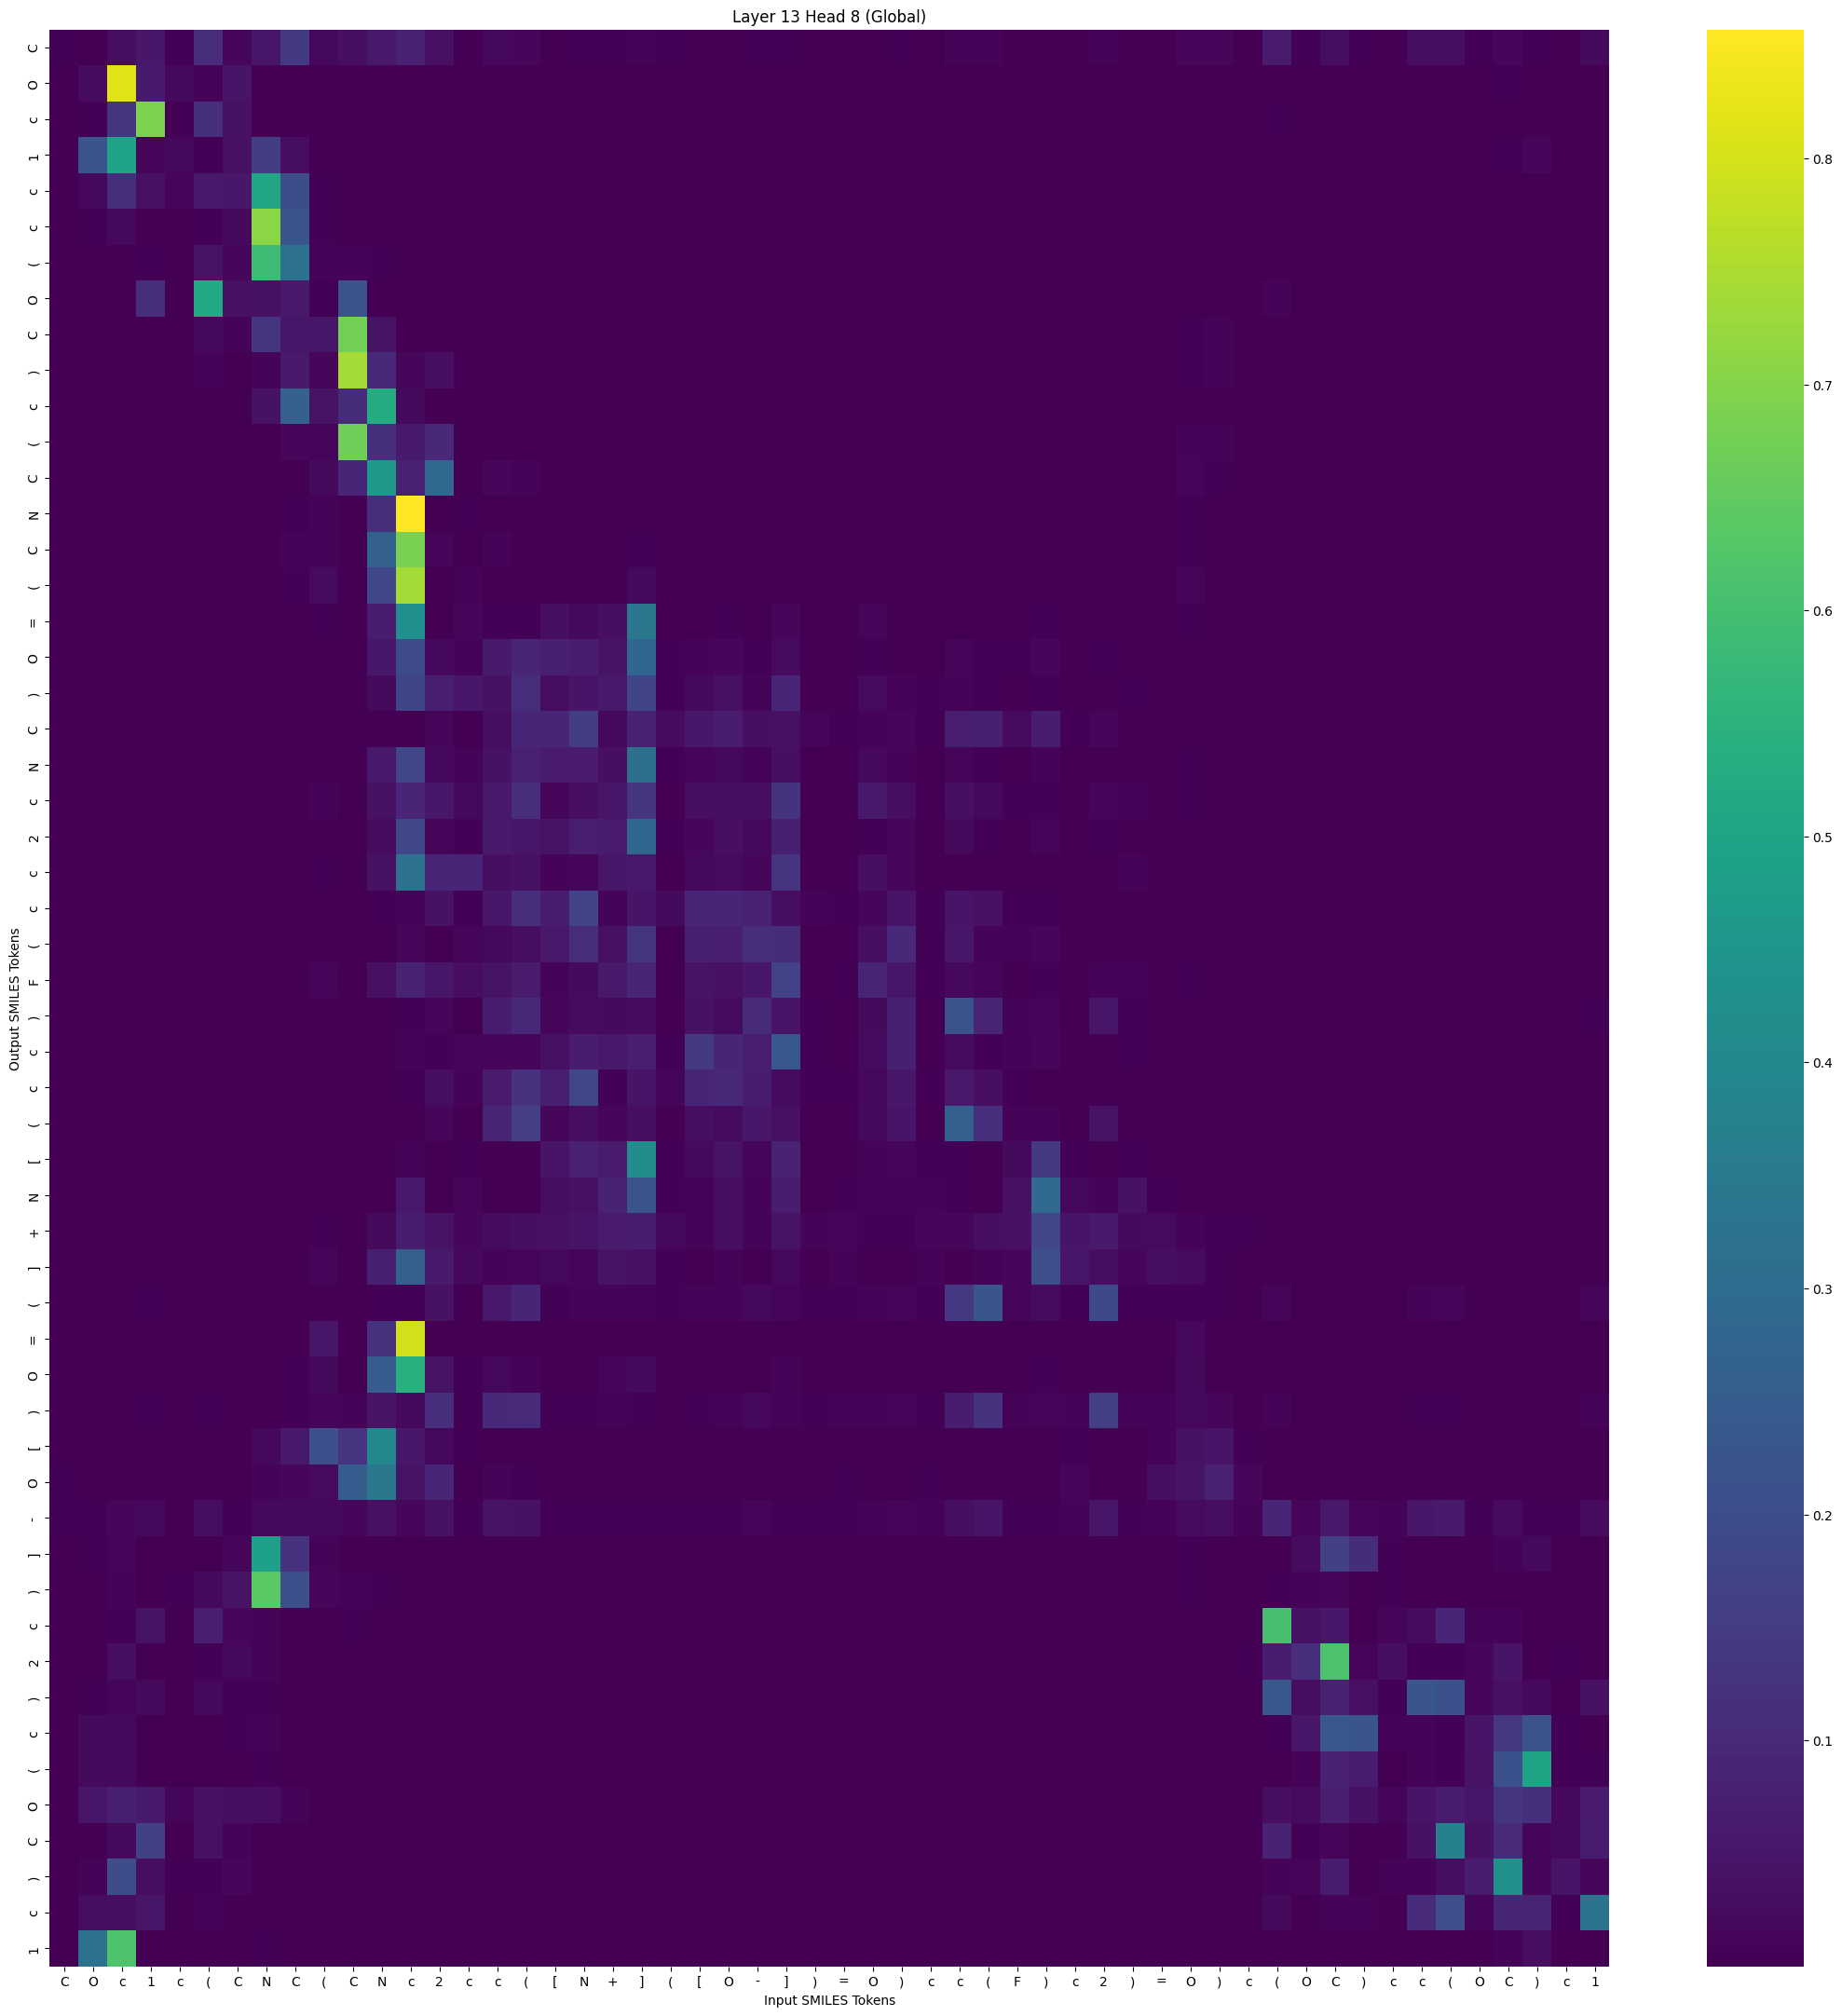

Data behind this chart, as committed beside it:
, C, O, c, 1, c, (, C, N, C, (, C, N, c, 2, c, c, (, [, N, +, ], (, [
C, 0.004704, 0.002888, 0.02724, 0.05057, 0.004417, 0.1088, 0.01431, 0.05019, 0.1468, 0.01826, 0.03172, 0.05447, 0.07987, 0.03635, 0.002468, 0.01871, 0.01615, 0.002402, 0.003401, 0.004274, 0.009829, 0.004236, 0.002207
O, 0.001168, 0.02655, 0.8166, 0.05815, 0.02174, 0.009651, 0.04437, 0.003015, 0.0006766, 9.152003e-06, 9.7744436e-05, 2.4141552e-06, 1.2929819e-06, 3.82165e-07, 4.3401172e-07, 8.2416705e-08, 4.9288694e-08, 3.4332078e-07, 2.5138806e-07, 8.4151026e-07, 1.8486091e-07, 1.3824794e-05, 4.2616188e-07
c, 0.0004723, 0.005567, 0.1276, 0.687, 0.004216, 0.1194, 0.03869, 0.002339, 0.0003995, 2.542747e-05, 0.0005584, 4.4347153e-06, 2.63312e-07, 3.585668e-06, 5.4072306e-08, 3.9446283e-07, 4.7531907e-07, 1.4101226e-07, 1.4290939e-07, 2.1338383e-07, 6.209409e-08, 1.7550852e-05, 3.1989842e-07
1, 0.000538, 0.2231, 0.4973, 0.01165, 0.01911, 0.004802, 0.03453, 0.1519, 0.02776, 0.0005595, 8.351771e-05, 5.781678e-05, 4.9674858e-05, 2.2596875e-07, 1.35043e-06, 1.08900785e-07, 2.4752254e-08, 1.7765268e-07, 1.4109767e-07, 6.7123506e-06, 3.296471e-06, 5.3630733e-06, 1.7269849e-07
c, 0.0004099, 0.01772, 0.1115, 0.03474, 0.01054, 0.05486, 0.05273, 0.5036, 0.1981, 0.006347, 0.001707, 0.002512, 0.0006161, 2.0352647e-05, 4.109523e-06, 1.6243283e-05, 2.7486976e-06, 8.5354424e-07, 6.1285425e-07, 1.488167e-05, 9.477867e-06, 1.4140592e-05, 4.491912e-07
c, 0.0002769, 0.003537, 0.01773, 0.001106, 0.003113, 0.004826, 0.02315, 0.7096, 0.2227, 0.006223, 0.001554, 0.001418, 0.0004415, 1.0792318e-06, 1.9822564e-06, 5.2573824e-07, 1.1959312e-07, 4.3426326e-07, 1.8185776e-07, 3.8568246e-06, 6.8483423e-06, 4.544476e-06, 1.0309996e-07
(, 0.0001273, 0.0002175, 0.002356, 0.005424, 0.0009635, 0.04059, 0.01605, 0.5911, 0.3215, 0.008549, 0.007251, 0.004424, 0.0002571, 1.4988874e-05, 5.082207e-07, 3.7656139e-06, 7.3416703e-07, 1.1927138e-07, 4.954325e-08, 5.6645695e-07, 5.410012e-07, 2.7259591e-06, 1.4882932e-08
O, 0.001349, 4.7999394e-05, 0.001889, 0.1091, 0.0007564, 0.5178, 0.03624, 0.03987, 0.05359, 0.003796, 0.219, 0.0008158, 4.3829372e-05, 0.0004114, 3.693412e-07, 4.071576e-06, 4.638835e-06, 3.5218795e-07, 1.2667151e-07, 1.1888822e-07, 7.457245e-08, 3.645342e-05, 5.8342376e-08
C, 0.001424, 1.838474e-05, 0.0005173, 0.002373, 0.0002194, 0.01954, 0.007645, 0.1324, 0.049, 0.04775, 0.6761, 0.04314, 0.0002887, 0.001153, 4.182835e-06, 3.5750414e-05, 9.736343e-06, 3.0152692e-06, 7.85744e-07, 6.1566743e-07, 4.1126776e-07, 5.8298563e-05, 3.0906787e-07
), 0.00101, 3.7793978e-07, 2.9391262e-05, 0.0007187, 9.6038115e-05, 0.008894, 0.0008916, 0.009623, 0.05991, 0.01422, 0.7404, 0.09704, 0.01513, 0.03296, 0.0001774, 0.0005404, 0.0004658, 8.48694e-05, 1.7875393e-05, 6.0323896e-06, 5.3367407e-06, 0.0002001, 4.203077e-06
c, 2.133435e-05, 1.3921669e-08, 7.3511643e-07, 1.1672552e-06, 1.8943766e-06, 0.0001038, 2.1401802e-05, 0.03791, 0.2622, 0.04141, 0.1041, 0.5281, 0.02257, 0.0005817, 1.0615597e-05, 2.4046774e-05, 3.0138508e-06, 7.89543e-07, 6.468257e-08, 2.5761614e-07, 1.4897228e-07, 5.984753e-07, 5.82042e-09
(, 0.0006035, 4.750516e-08, 7.975118e-06, 6.5117754e-05, 1.1546525e-05, 0.001112, 0.0001339, 0.0007917, 0.01387, 0.01236, 0.6693, 0.1181, 0.05709, 0.1002, 0.0002823, 0.001038, 0.001328, 0.0003861, 8.35906e-05, 2.0088162e-05, 3.1590764e-05, 0.0006648, 1.4143847e-05
C, 0.0001948, 3.194633e-08, 8.761813e-07, 2.7692472e-06, 1.7696884e-06, 2.9239472e-05, 7.5573303e-06, 0.0002441, 0.0008273, 0.02229, 0.09148, 0.4611, 0.07716, 0.2865, 0.002415, 0.01426, 0.00833, 0.003134, 0.001189, 0.0004088, 0.0005811, 0.001902, 0.0002661
N, 3.434446e-05, 2.1358113e-07, 5.035228e-06, 1.510598e-07, 6.5990494e-06, 9.959368e-07, 3.0827057e-06, 0.0007444, 0.004665, 0.007902, 0.0008826, 0.1115, 0.857, 0.002302, 0.005298, 0.0003387, 7.557472e-05, 0.0003095, 0.0001304, 0.0009238, 0.001872, 6.70475e-05, 2.553347e-05
C, 2.1108783e-05, 4.0561594e-07, 1.6649921e-05, 1.6651692e-06, 3.8164294e-06, 1.3078921e-05, 5.902046e-06, 0.001069, 0.007147, 0.01002, 0.001076, 0.2591, 0.6856, 0.01138, 0.001606, 0.007317, 0.001591, 0.0004323, 0.0003035, 0.001531, 0.003689, 0.000118, 4.750441e-05
(, 2.8618444e-05, 2.8300138e-07, 5.1408642e-06, 8.3534665e-08, 9.048012e-06, 1.1812458e-06, 8.013503e-06, 0.001032, 0.003821, 0.02606, 0.001956, 0.1818, 0.7383, 0.001637, 0.006759, 0.0008058, 0.0002927, 0.001641, 0.0006357, 0.002494, 0.01709, 0.0001868, 0.0001178
=, 5.13812e-05, 1.0367604e-06, 8.616889e-06, 2.5068195e-07, 1.3298138e-05, 2.1663695e-06, 1.37261295e-05, 0.0004478, 0.001137, 0.004416, 0.0005016, 0.06723, 0.4233, 0.001657, 0.01285, 0.004326, 0.003956, 0.03139, 0.01764, 0.03103, 0.3439, 0.001762, 0.00321
O, 4.9917737e-05, 3.913655e-07, 2.3861905e-06, 1.4266653e-06, 5.1183706e-06, 1.431402e-05, 9.021343e-06, 8.315136e-05, 0.0005039, 0.001466, 0.0006319, 0.0523, 0.1912, 0.01903, 0.007393, 0.05792, 0.088, 0.0767, 0.06441, 0.04156, 0.2803, 0.006515, 0.007219
), 0.0001019, 1.3661809e-06, 5.3331255e-06, 8.5495485e-06, 3.645788e-05, 3.497671e-05, 7.993816e-06, 5.634776e-05, 0.0003243, 0.002171, 0.0004054, 0.02061, 0.1755, 0.07344, 0.05116, 0.03791, 0.1095, 0.0268, 0.04545, 0.05441, 0.1714, 0.003463, 0.02167
C, 0.0001571, 2.7839774e-06, 1.3890913e-05, 1.5616008e-05, 6.3967245e-06, 2.14646e-05, 1.4673406e-05, 7.956587e-06, 1.0515242e-05, 0.0001012, 0.0002204, 0.002036, 0.003073, 0.01274, 0.001875, 0.02954, 0.09219, 0.08994, 0.1524, 0.02003, 0.08124, 0.02609, 0.05213
N, 6.643323e-05, 3.8190382e-07, 3.1368731e-06, 1.4766107e-06, 5.490792e-06, 1.4298589e-05, 8.985865e-06, 0.0001296, 0.000485, 0.002387, 0.0007917, 0.05664, 0.1797, 0.01832, 0.009573, 0.03735, 0.08019, 0.06217, 0.06046, 0.03267, 0.3141, 0.004857, 0.0128
c, 0.0002039, 5.081722e-05, 7.046941e-05, 8.024515e-05, 6.30904e-05, 0.0002303, 3.56084e-05, 0.0004837, 0.001177, 0.008776, 0.0008086, 0.03788, 0.08926, 0.05316, 0.01696, 0.05459, 0.1103, 0.01401, 0.02901, 0.04993, 0.1321, 0.002129, 0.03151
2, 8.67072e-05, 6.97379e-06, 2.180271e-05, 9.026699e-06, 2.0616224e-05, 3.5588433e-05, 2.1328238e-05, 0.000104, 0.0008429, 0.00042, 0.0001563, 0.02358, 0.1818, 0.01031, 0.005881, 0.05851, 0.05005, 0.0431, 0.07188, 0.06045, 0.2799, 0.005837, 0.01647
c, 0.0002054, 2.1431311e-05, 3.705683e-05, 3.1706062e-05, 0.0001458, 6.566786e-05, 1.3156588e-05, 0.0001765, 0.001147, 0.005875, 0.0004431, 0.03742, 0.3237, 0.08813, 0.08876, 0.0306, 0.03725, 0.007048, 0.01308, 0.04926, 0.05445, 0.001267, 0.01706
c, 0.0003095, 1.3561873e-06, 4.8590635e-05, 9.861642e-05, 4.643286e-05, 9.7204116e-05, 5.2835912e-05, 1.3530489e-05, 4.0137562e-05, 7.8392186e-05, 0.0007461, 0.004064, 0.008661, 0.03734, 0.005086, 0.05269, 0.1116, 0.06686, 0.1679, 0.008177, 0.04635, 0.02092, 0.09213
(, 6.710006e-05, 7.4042086e-06, 1.871232e-05, 3.1150191e-06, 1.8712357e-05, 4.23458e-06, 6.109414e-06, 7.219652e-06, 2.626793e-05, 5.2443404e-05, 2.9152721e-05, 0.00161, 0.0144, 0.003053, 0.01108, 0.01843, 0.02682, 0.05434, 0.1075, 0.03416, 0.1306, 0.003341, 0.07456
F, 0.0004764, 0.0003773, 0.000452, 0.0002903, 0.0003116, 0.0004111, 9.4293435e-05, 0.0008898, 0.001655, 0.01182, 0.0008472, 0.03389, 0.08232, 0.04973, 0.02807, 0.04322, 0.06178, 0.009567, 0.02245, 0.05471, 0.08929, 0.002106, 0.04072
), 0.0002609, 0.0009561, 0.001309, 0.001166, 0.0001947, 0.0007328, 0.0001748, 0.000128, 0.0002123, 0.0003655, 0.0001675, 0.002139, 0.004281, 0.01055, 0.003148, 0.07009, 0.09723, 0.01458, 0.0242, 0.02069, 0.02566, 0.002952, 0.03804
c, 0.0001795, 0.0002954, 3.2428245e-05, 2.8851413e-05, 0.00014, 2.382375e-05, 2.8227372e-05, 1.6989328e-05, 7.266697e-05, 0.0002016, 7.765011e-05, 0.001712, 0.008097, 0.003361, 0.01229, 0.01438, 0.01584, 0.03648, 0.06819, 0.05467, 0.07103, 0.004516, 0.1435
c, 0.0001187, 2.7655892e-07, 9.929269e-06, 2.0983429e-05, 2.2817649e-05, 2.4576675e-05, 1.671057e-05, 3.92054e-06, 1.2990322e-05, 2.8890736e-05, 0.0002684, 0.001942, 0.006391, 0.02892, 0.008107, 0.06143, 0.1235, 0.07108, 0.1778, 0.005789, 0.04555, 0.01149, 0.0903
(, 8.882228e-05, 8.5090105e-05, 0.0001505, 0.0002989, 5.086625e-05, 0.0002537, 4.265098e-05, 2.927568e-05, 5.750033e-05, 0.0001488, 8.335031e-05, 0.001184, 0.002868, 0.01352, 0.002903, 0.08426, 0.154, 0.01482, 0.02827, 0.01414, 0.02706, 0.002417, 0.03178
[, 5.905148e-05, 5.8462633e-06, 6.6037614e-06, 1.8298527e-07, 4.7035487e-06, 2.941429e-07, 2.348781e-06, 2.9912378e-06, 7.0198457e-06, 5.4257973e-05, 8.133354e-06, 0.0003149, 0.007615, 0.000247, 0.003857, 0.0008344, 0.001565, 0.04597, 0.07754, 0.06338, 0.4202, 0.006093, 0.02233
N, 0.0002236, 1.6733078e-05, 2.4714656e-05, 6.064537e-07, 9.252885e-06, 8.959394e-07, 3.7943537e-06, 3.510002e-05, 8.495741e-05, 0.0004665, 3.696561e-05, 0.00331, 0.0561, 0.001148, 0.0107, 0.001408, 0.001549, 0.02702, 0.03625, 0.08205, 0.2194, 0.004795, 0.008808
+, 0.001237, 3.6674526e-05, 8.3645624e-05, 4.5023018e-05, 6.493555e-05, 9.5574185e-05, 4.9110065e-05, 0.0002249, 0.0006696, 0.00346, 0.001125, 0.02217, 0.06722, 0.04281, 0.01497, 0.02514, 0.03133, 0.03518, 0.04361, 0.06223, 0.06885, 0.01834, 0.009039
], 0.0004758, 4.5879215e-06, 1.9619207e-05, 3.6927684e-06, 8.51704e-06, 1.2267602e-05, 6.0831862e-06, 0.0001968, 0.0006816, 0.01165, 0.001646, 0.07367, 0.259, 0.05763, 0.0183, 0.00864, 0.01049, 0.01708, 0.01183, 0.04206, 0.03616, 0.005393, 0.002618
(, 0.000644, 0.0007905, 0.001492, 0.003788, 0.000159, 0.002757, 0.0002323, 0.0003121, 0.0004623, 0.001464, 0.0008074, 0.003707, 0.003847, 0.03972, 0.002213, 0.05559, 0.09354, 0.005902, 0.008626, 0.009282, 0.006709, 0.003444, 0.008584
=, 4.7439506e-05, 3.4665388e-06, 2.3060185e-05, 8.908418e-08, 3.3163733e-06, 3.0794376e-07, 1.2013858e-06, 0.001027, 0.003085, 0.04974, 0.0003595, 0.1212, 0.794, 0.00108, 0.00258, 5.860948e-05, 9.922224e-06, 7.764243e-05, 3.3650493e-05, 0.001817, 0.001699, 5.0203005e-05, 7.167343e-06
O, 0.0001932, 1.2075211e-05, 9.068292e-05, 1.0333136e-05, 1.0154103e-05, 3.754649e-05, 1.536863e-05, 0.001066, 0.004064, 0.02303, 0.001855, 0.2484, 0.5455, 0.04348, 0.004416, 0.01979, 0.007595, 0.003093, 0.002772, 0.01235, 0.02019, 0.001297, 0.0007326
), 0.001341, 0.0006827, 0.002107, 0.003597, 0.0002906, 0.00454, 0.0004441, 0.002125, 0.003777, 0.01294, 0.007002, 0.04075, 0.02305, 0.114, 0.006317, 0.09749, 0.1013, 0.006484, 0.006626, 0.007536, 0.00552, 0.003019, 0.005869
[, 0.002183, 0.000575, 0.0002456, 0.0002241, 0.0005616, 0.0009989, 0.0006003, 0.01814, 0.05514, 0.2049, 0.1278, 0.3956, 0.05351, 0.01708, 0.004528, 0.00227, 0.0008854, 0.001105, 0.000299, 0.001144, 0.0002602, 0.0005845, 0.0002146
O, 0.003546, 4.380302e-06, 0.0004589, 0.0003649, 0.0001478, 0.001452, 0.0005961, 0.00793, 0.01468, 0.02563, 0.2494, 0.3393, 0.04117, 0.08896, 0.002688, 0.007626, 0.004519, 0.002027, 0.0009514, 0.0002045, 0.0002084, 0.001891, 0.0001719
-, 0.004422, 0.003671, 0.01632, 0.01803, 0.002302, 0.02766, 0.004903, 0.01985, 0.02013, 0.01945, 0.01566, 0.03409, 0.01635, 0.03763, 0.005049, 0.041, 0.03853, 0.004227, 0.004459, 0.004566, 0.004687, 0.003416, 0.003538
], 0.0008663, 0.004194, 0.01223, 0.0002088, 0.002415, 0.001349, 0.0131, 0.4831, 0.1215, 0.008001, 0.001027, 0.002412, 0.002112, 2.9667997e-06, 5.156538e-05, 5.1505003e-06, 2.2030233e-06, 3.0148729e-05, 2.1178925e-05, 0.0001557, 0.001025, 9.733716e-05, 4.7917556e-06
), 0.001608, 0.001126, 0.008175, 0.002917, 0.006123, 0.02099, 0.04054, 0.6383, 0.2072, 0.0144, 0.008423, 0.005883, 0.00109, 4.310605e-05, 3.579098e-05, 2.976867e-05, 1.1449624e-05, 1.4268842e-05, 9.168368e-06, 3.8541675e-05, 8.129781e-05, 0.0001321, 1.3928995e-06
c, 0.001533, 0.0002501, 0.004345, 0.04154, 0.0005534, 0.07043, 0.01581, 0.007452, 0.001327, 0.0003249, 0.004717, 8.670941e-05, 5.234016e-06, 6.735917e-05, 1.3765244e-06, 1.5179255e-05, 3.343303e-05, 1.1680947e-05, 1.3992934e-05, 5.1709812e-06, 1.0025136e-05, 0.0004148, 7.863411e-06
2, 0.002514, 0.0008209, 0.03171, 0.002526, 0.002328, 0.005177, 0.01891, 0.009027, 0.002457, 6.705015e-05, 0.0005853, 3.5785182e-05, 2.6539425e-05, 4.2774536e-06, 6.779675e-06, 2.4133758e-06, 2.5983786e-06, 2.5815392e-05, 2.0595924e-05, 1.6377637e-05, 2.9924398e-05, 0.0002756, 5.9821236e-06
), 0.0005249, 0.005577, 0.01053, 0.02198, 0.001229, 0.01989, 0.004787, 0.004176, 0.001331, 0.0002186, 0.0002238, 0.0001239, 4.5582372e-05, 0.0001499, 3.852738e-05, 0.0006136, 0.000615, 7.749801e-05, 0.0001332, 0.0001336, 0.0001715, 0.0002225, 0.0001375
c, 0.0005632, 0.02017, 0.02224, 0.0005452, 0.001382, 0.0004646, 0.004312, 0.007029, 0.001182, 0.0002077, 3.4108878e-05, 2.0254185e-05, 4.0209405e-05, 5.8299594e-07, 1.0303276e-05, 1.1427741e-06, 8.791281e-07, 1.966511e-05, 2.9975508e-05, 0.0001523, 0.0005155, 0.0001612, 1.6505306e-05
(, 0.0003263, 0.02141, 0.02294, 0.0005734, 0.0008603, 0.0002747, 0.002333, 0.006299, 0.0008177, 7.519365e-05, 1.1038031e-05, 8.907688e-06, 1.4614511e-05, 1.4708007e-07, 2.6408031e-06, 2.2111743e-07, 1.5483295e-07, 3.371752e-06, 4.8908937e-06, 4.3276013e-05, 8.3173305e-05, 3.7193113e-05, 3.4234552e-06
O, 0.003304, 0.04911, 0.07514, 0.05921, 0.01018, 0.03569, 0.03148, 0.03336, 0.008063, 0.0005484, 0.0003938, 8.2366314e-05, 3.828545e-05, 1.3606139e-05, 9.7498605e-06, 7.705907e-06, 5.7658904e-06, 8.551384e-06, 1.077874e-05, 7.3943134e-05, 3.362959e-05, 0.0002518, 6.8386216e-06
C, 0.0009861, 0.002336, 0.02331, 0.1667, 0.0007864, 0.03498, 0.008254, 0.0008753, 0.0001343, 1.7441254e-05, 0.000224, 2.7278338e-06, 3.920564e-07, 6.0574607e-06, 1.8772253e-07, 7.473245e-07, 1.5682091e-06, 1.0420872e-06, 1.4852404e-06, 1.8742229e-06, 7.490384e-07, 0.0001105, 2.505384e-06
), 0.002579, 0.007378, 0.197, 0.02929, 0.005248, 0.005516, 0.01487, 0.001065, 0.0003093, 4.2063793e-06, 5.5153385e-05, 1.2453495e-06, 2.3732387e-06, 9.135821e-07, 1.1122e-06, 1.4743216e-07, 1.7229925e-07, 2.1977648e-06, 2.137387e-06, 4.4966073e-06, 1.5549509e-06, 0.0001216, 1.635784e-06
c, 0.0002809, 0.02767, 0.03078, 0.04901, 0.001319, 0.009517, 0.001817, 0.00102, 0.0003514, 5.6481924e-05, 3.0995354e-05, 1.8662195e-05, 1.2125506e-05, 3.827317e-05, 1.1457121e-05, 6.395701e-05, 5.364744e-05, 7.638489e-06, 1.325682e-05, 5.4818818e-05, 1.6989206e-05, 4.7965863e-05, 3.5556586e-05
1, 0.0001349, 0.3227, 0.6189, 0.002857, 0.002914, 0.0001993, 0.001682, 0.005155, 0.0008587, 8.789111e-05, 3.0089086e-06, 3.3051565e-06, 8.392009e-06, 3.0260424e-08, 3.4502355e-07, 4.642463e-09, 1.3177449e-09, 2.2608528e-08, 3.2529716e-08, 3.636813e-06, 1.289771e-06, 1.7184808e-06, 6.526204e-08
